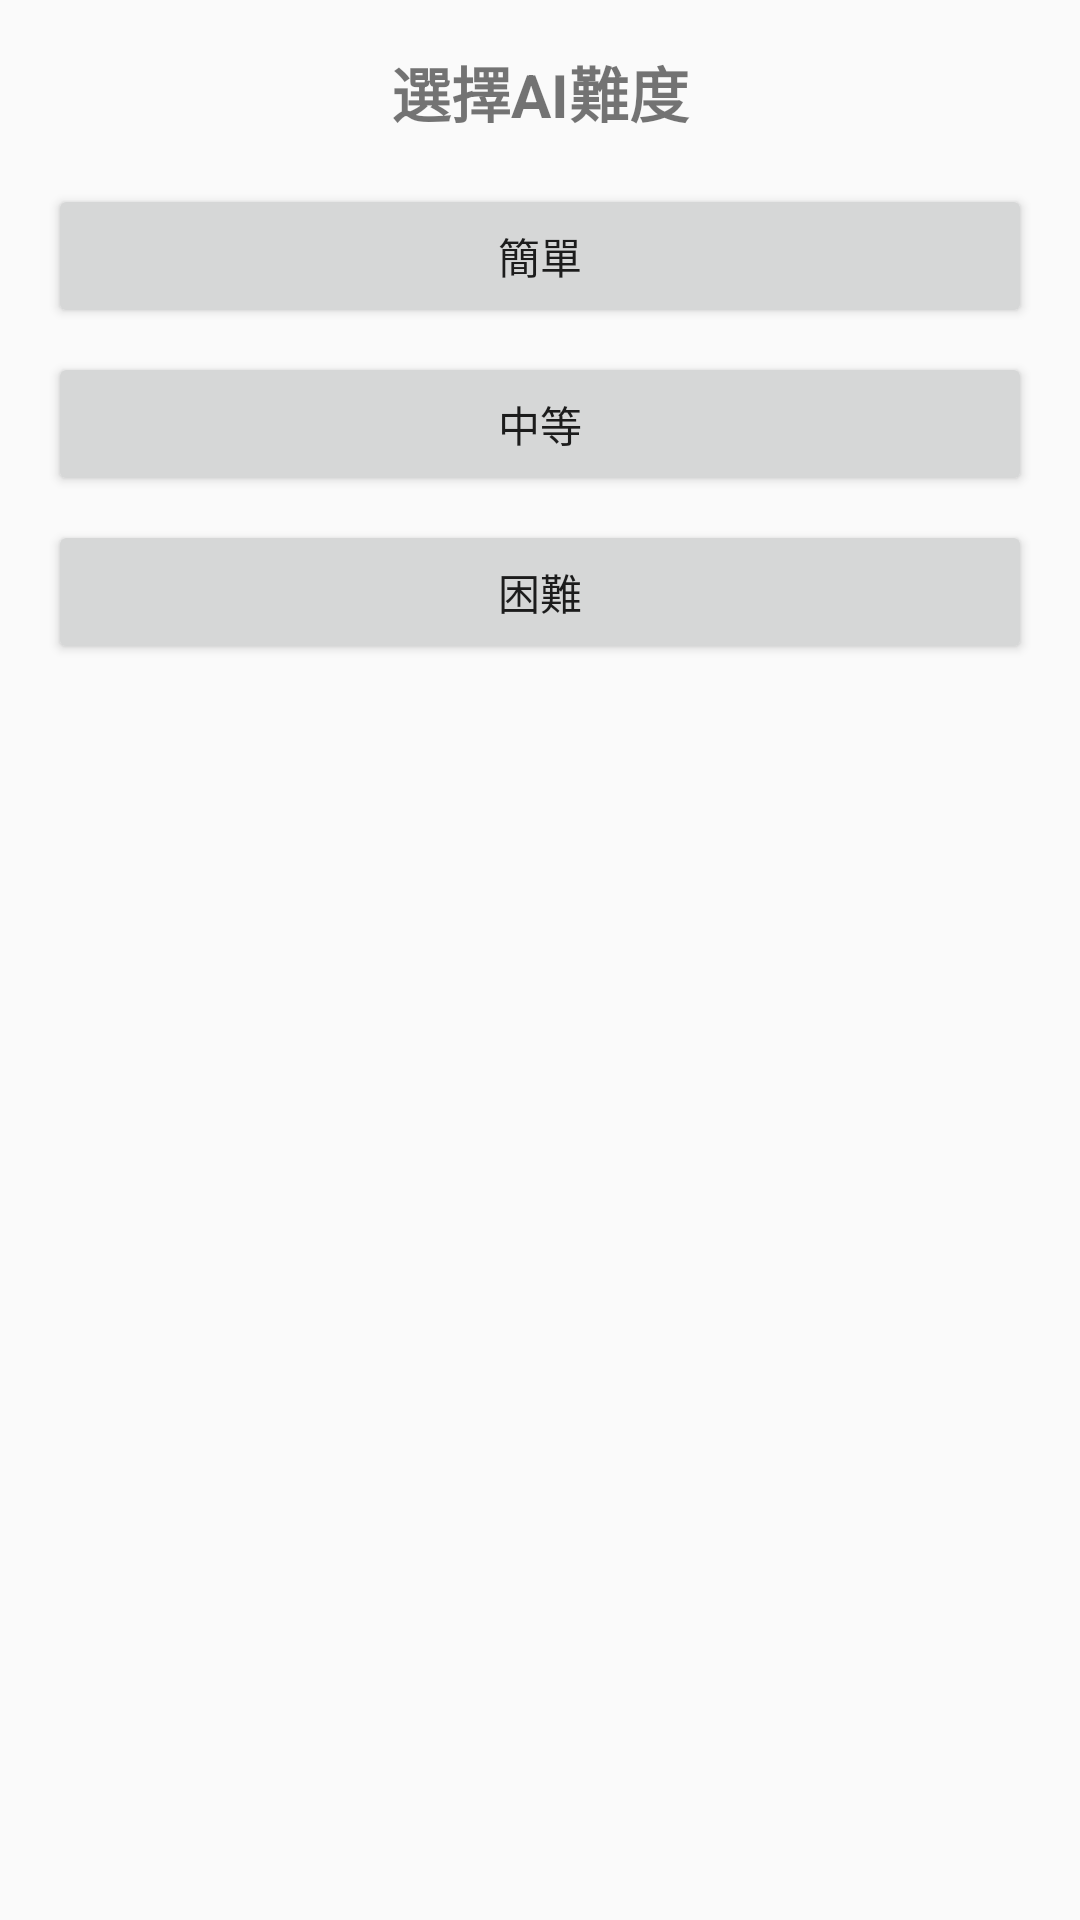

Here is an Android app screen rendered from its layout file. Give the layout XML and the strings, colors and styles it references.
<!-- AndroidManifest.xml: application theme Theme.LightningVolleyball -->
<!-- res/layout/dialog_ai_difficulty.xml -->
<?xml version="1.0" encoding="utf-8"?>
<LinearLayout
    xmlns:android="http://schemas.android.com/apk/res/android"
    android:layout_width="match_parent"
    android:layout_height="wrap_content"
    android:orientation="vertical"
    android:padding="16dp">

    <TextView
        android:id="@+id/dialog_title"
        android:layout_width="match_parent"
        android:layout_height="wrap_content"
        android:text="選擇AI難度"
        android:textSize="20sp"
        android:textStyle="bold"
        android:gravity="center"
        android:paddingBottom="16dp" />

    <Button
        android:id="@+id/btn_easy"
        android:layout_width="match_parent"
        android:layout_height="wrap_content"
        android:text="簡單" />

    <Button
        android:id="@+id/btn_medium"
        android:layout_width="match_parent"
        android:layout_height="wrap_content"
        android:text="中等"
        android:layout_marginTop="8dp" />

    <Button
        android:id="@+id/btn_hard"
        android:layout_width="match_parent"
        android:layout_height="wrap_content"
        android:text="困難"
        android:layout_marginTop="8dp" />

</LinearLayout>
<!-- resources referenced by this layout -->
<resources>
  <style name="Theme.LightningVolleyball" parent="android:Theme.Material.Light.NoActionBar" />
</resources>
